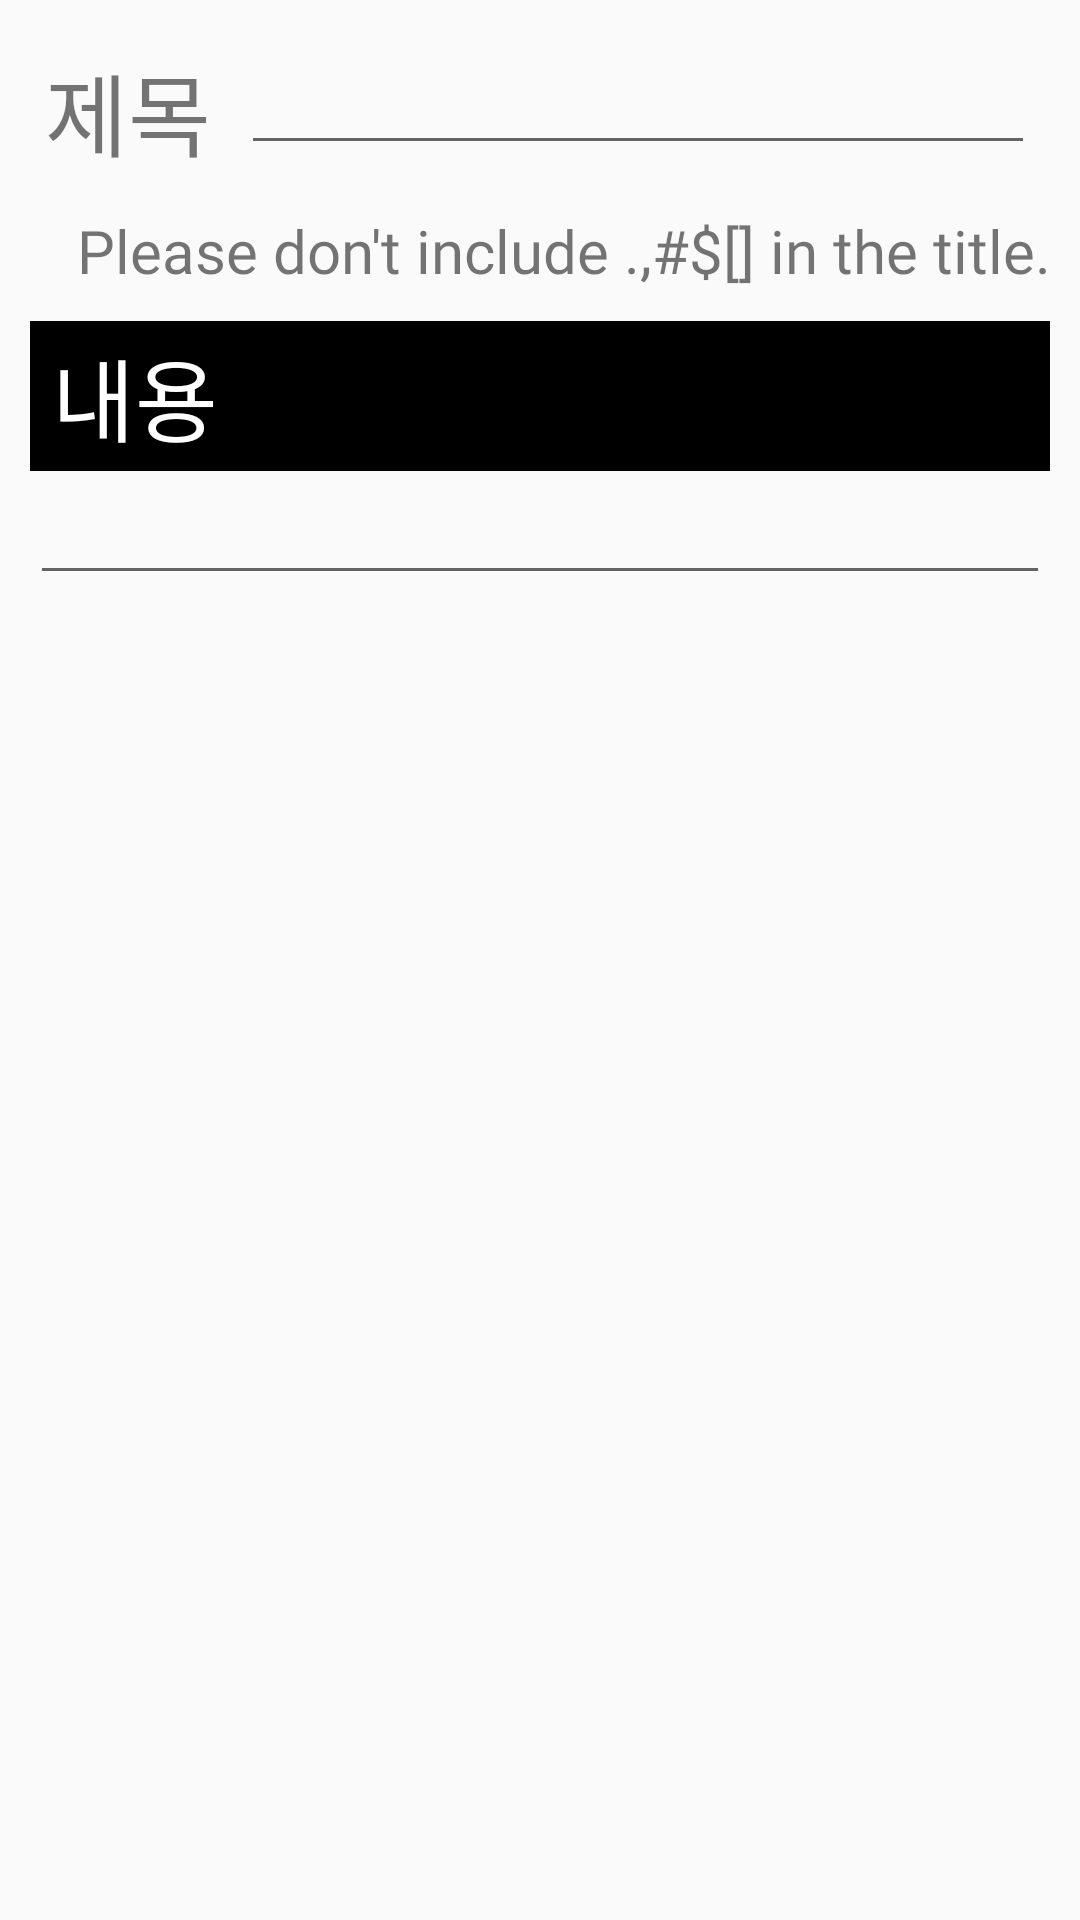

Write the Android layout XML for this screen, with the resource values it uses.
<!-- AndroidManifest.xml: application theme AppTheme -->
<!-- res/layout/activity_new_article.xml -->
<?xml version="1.0" encoding="utf-8"?>
<LinearLayout
    xmlns:android="http://schemas.android.com/apk/res/android"
    xmlns:app="http://schemas.android.com/apk/res-auto"
    xmlns:tools="http://schemas.android.com/tools"
    android:layout_width="match_parent"
    android:layout_height="match_parent"
    tools:context=".newArticle"
    android:orientation="vertical">

    <LinearLayout
        android:layout_margin="15dp"
        android:layout_width="match_parent"
        android:layout_height="40dp"
        android:orientation="horizontal">

        <TextView
            android:id="@+id/new_title"
            android:layout_width="wrap_content"
            android:layout_height="match_parent"
            android:text="제목"
            android:fontFamily="@font/white"
            android:textSize="30sp"/>

        <EditText
            android:layout_marginLeft="10dp"
            android:id="@+id/article_title"
            android:layout_width="match_parent"
            android:layout_height="match_parent" />
    </LinearLayout>

    <TextView
        android:layout_marginRight="10dp"
        android:layout_width="match_parent"
        android:layout_height="wrap_content"
        android:fontFamily="@font/white"
        android:textSize="20sp"
        android:gravity="right"
        android:text="Please don't include .,#$[] in the title."/>

    

    <androidx.constraintlayout.widget.ConstraintLayout
        android:layout_margin="10dp"
        android:layout_width="match_parent"
        android:layout_height="580dp"
        android:orientation="vertical">

        <TextView
            android:id="@+id/new_main"
            android:layout_width="match_parent"
            android:layout_height="50dp"
            android:background="#000000"
            android:fontFamily="@font/white"
            android:gravity="center_vertical"
            android:text=" 내용"
            android:textColor="#ffffff"
            android:textSize="30sp"
            app:layout_constraintEnd_toEndOf="parent"
            app:layout_constraintStart_toStartOf="parent"
            app:layout_constraintTop_toTopOf="parent" />

        <EditText
            android:id="@+id/article_text"
            android:layout_width="match_parent"
            android:layout_height="wrap_content"
            app:layout_constraintEnd_toEndOf="parent"
            app:layout_constraintStart_toStartOf="parent"
            app:layout_constraintTop_toBottomOf="@+id/new_main" />

    </androidx.constraintlayout.widget.ConstraintLayout>

    <LinearLayout
        android:layout_width="match_parent"
        android:layout_height="match_parent"
        android:orientation="horizontal">

        <Button
            android:background="@drawable/custom_btn"
            android:id="@+id/btn_save"
            android:layout_margin="5dp"
            android:layout_width="match_parent"
            android:layout_height="match_parent"
            android:layout_weight="1"
            android:text="저장"/>

        <Button
            android:background="@drawable/custom_btn"
            android:id="@+id/btn_cancel"
            android:layout_margin="5dp"
            android:layout_width="match_parent"
            android:layout_height="match_parent"
            android:layout_weight="1"
            android:text="취소"/>

    </LinearLayout>

</LinearLayout>
<!-- resources referenced by this layout -->
<resources>
  <!-- drawable custom_btn (drawable) -->
  <?xml version="1.0" encoding="utf-8"?>
  <shape xmlns:android="http://schemas.android.com/apk/res/android"
      android:shape="rectangle">
  
      <solid android:color="#FFFFFF" /> //배경색
  
      <stroke
          android:width="4dp"
          android:color="#303030" /> //선색
      <corners
          android:topLeftRadius="10dp"
          android:topRightRadius="10dp"
          android:bottomLeftRadius="10dp"
          android:bottomRightRadius="10dp"  /> // 선 휘는각도
  
      />
  
      
  
  </shape>
  <style name="AppTheme" parent="Theme.AppCompat.Light.DarkActionBar">
          
          <item name="colorPrimary">@color/colorPrimary</item>
          <item name="colorPrimaryDark">@color/colorPrimaryDark</item>
          <item name="colorAccent">@color/colorAccent</item>
  
          <item name="windowActionBar">false</item>
          <item name="windowNoTitle">true</item>
      </style>
  <color name="colorPrimary">#6200EE</color>
  <color name="colorPrimaryDark">#000000</color>
  <color name="colorAccent">#03DAC5</color>
</resources>
